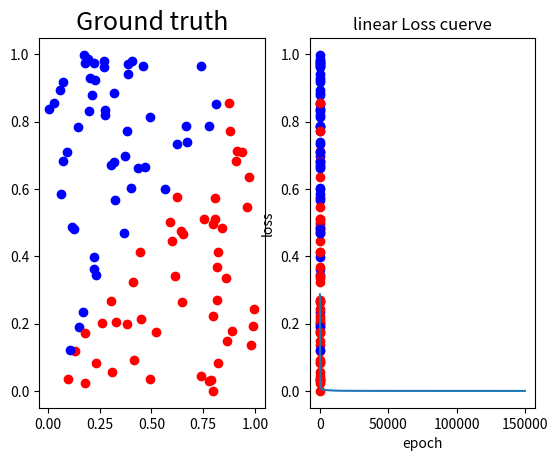

Write the Python code that produced this figure.
# [redacted]
import numpy as np
import matplotlib.pyplot as plt
import math

class Model():
	def __init__(self, data, lr=0.1):
		# data
		self.data = data
		self.generate_data()

		# hyperParam
		self.neuronsInHidden = 4
		self.inputBits = 2
		self.outputBits = 1
		self.lr = lr

		# weights
		self.w1 = np.random.randn(self.inputBits, self.neuronsInHidden)
		self.w2 = np.random.randn(self.neuronsInHidden, self.neuronsInHidden)
		self.w3 = np.random.randn(self.neuronsInHidden, self.outputBits)
		self.b1 = np.zeros((self.neuronsInHidden, 1))
		self.b2 = np.zeros((self.neuronsInHidden, 1))
		self.b3 = np.zeros((self.outputBits, 1))

		self.lossList = []
	
	def softmax(self, x):
		soft_x = np.exp(x) / np.sum(np.exp(x))
		return soft_x

	def sigmoid(self, x):
		return 1 / (1 + np.exp(-x))
	
	def derivative_sigmoid(self, x):
		return np.multiply(x, 1-x)

	def mseloss(self, out, y):
		return np.mean((out - y)**2)

	def dloss(self, out, y): 
		return out.flatten() - y.flatten()
	
	def stepFunction(self, out):
		return np.array((out > 0.5) * 1)

	def generate_linear(self, n=100):
		pts = np.random.uniform(0, 1 , (n,2))
		inputs = []
		labels = []
		for pt in pts:
			inputs.append([pt[0], pt[1]])
			distance = (pt[0]-pt[1])/1.414
			if pt[0] > pt[1]:
				labels.append(0)
			else:
				labels.append(1)
		return np.array(inputs), np.array(labels).reshape(n, 1)

	def generate_XOR_easy(self):
		inputs = []
		labels = []
		for i in range(11):
			inputs.append([0.1*i, 0.1*i])
			labels.append(0)
			if 0.1*i == 0.5:
				continue
			inputs.append([0.1*i, 1-0.1*i])
			labels.append(1)
		return np.array(inputs), np.array(labels).reshape(21, 1)

	def generate_data(self):
		if self.data.lower() == 'xor':
			self.x, self.y = self.generate_XOR_easy()
		if self.data.lower() == 'linear':
			self.x, self.y = self.generate_linear()
		
	def forwardPropagation(self):
		self.z1 = np.dot(self.w1.T, self.x.T) + self.b1
		self.a1 = self.sigmoid(self.z1)
		self.z2 = np.dot(self.w2, self.a1) + self.b2
		self.a2 = self.sigmoid(self.z2)
		self.z3 = np.dot(self.w3.T, self.a2) + self.b3
		self.out = self.sigmoid(self.z3)
	
	def backwardPropagation(self):
		self.dout = self.dloss(self.out, self.y)
		self.dz3 = np.multiply(self.dout, self.derivative_sigmoid(self.out))
		self.dw3 = np.dot(self.dz3, self.a2.T) 
		self.db3 = np.sum(self.dz3, axis = 1, keepdims = True)

		self.da2 = np.dot(self.dz3.T, self.w3.T)
		self.dz2 = np.multiply(self.da2.T, self.derivative_sigmoid(self.a2))
		self.dw2 = np.dot(self.dz2, self.a1.T) 
		self.db2 = np.sum(self.dz2, axis = 1, keepdims = True) 

		self.da1 = np.dot(self.w2.T, self.dz2)
		self.dz1 = np.multiply(self.da1, self.derivative_sigmoid(self.a1))
		self.dw1 = np.dot(self.dz1, self.x) 
		self.db1 = np.sum(self.dz1, axis = 1, keepdims = True)

	def updateParameters(self):
		self.w1 = self.w1 - self.lr * self.dw1.T
		self.w2 = self.w2 - self.lr * self.dw2.T
		self.w3 = self.w3 - self.lr * self.dw3.T

		self.b1 = self.b1 - self.lr * self.db1
		self.b2 = self.b2 - self.lr * self.db2
		self.b3 = self.b3 - self.lr * self.db3

	def train(self, epoch):
		for i in range(epoch):
			self.forwardPropagation()
			self.backwardPropagation()
			self.updateParameters()
			# print(self.stepFunction(self.out), self.y)
			loss = self.mseloss(self.out.flatten(), self.y.flatten())
			self.lossList.append(loss)
			if (i+1) % 10000 == 0:
				print(f'epoch {i+1}, loss{loss}')

	def show_result(self):
		plt.subplot(1,2,1)
		plt.title("Ground truth", fontsize=18)
		for i in range(self.x.shape[0]):
			if(self.y[i] == 0):
				plt.plot(self.x[i][0], self.x[i][1], "ro")
			else:
				plt.plot(self.x[i][0], self.x[i][1], "bo")

		plt.subplot(1,2,2)
		plt.title("Predict result", fontsize=18)
		for i in range(self.x.shape[0]):
			if self.out.flatten()[i] < 0.5:
				plt.plot(self.x[i][0], self.x[i][1], "ro")
			else:
				plt.plot(self.x[i][0], self.x[i][1], "bo")
		plt.show()

		# plot loss curve
		plt.plot(self.lossList)
		plt.title(f"{self.data} Loss cuerve")
		plt.ylabel("loss")
		plt.xlabel("epoch")
		plt.show()

	def test(self):
		count = 0
		np.set_printoptions(suppress=True)
		self.generate_data()
		self.forwardPropagation()
		for i in range(len(self.y.flatten())):
			print(f'Iter{i+1:<3}| ground truth:{self.y.flatten()[i]}| pridiction:{np.round(self.out.flatten()[i], 5)}')
			if self.stepFunction(self.out.flatten()[i]) == self.y.flatten()[i]:
				count += 1
		print(f'acc:{count/len(self.y.flatten())*100}%')

if __name__ == '__main__':
	# Hyper Parameters
	EPOCH = 150000

	# print("xor")
	# xorModel = Model(data='xor')
	# xorModel.train(EPOCH)
	# xorModel.test()
	# xorModel.show_result()
	
	print("linear")
	linearModel = Model(data='linear', lr=0.05)
	linearModel.train(EPOCH)
	linearModel.test()
	linearModel.show_result()

